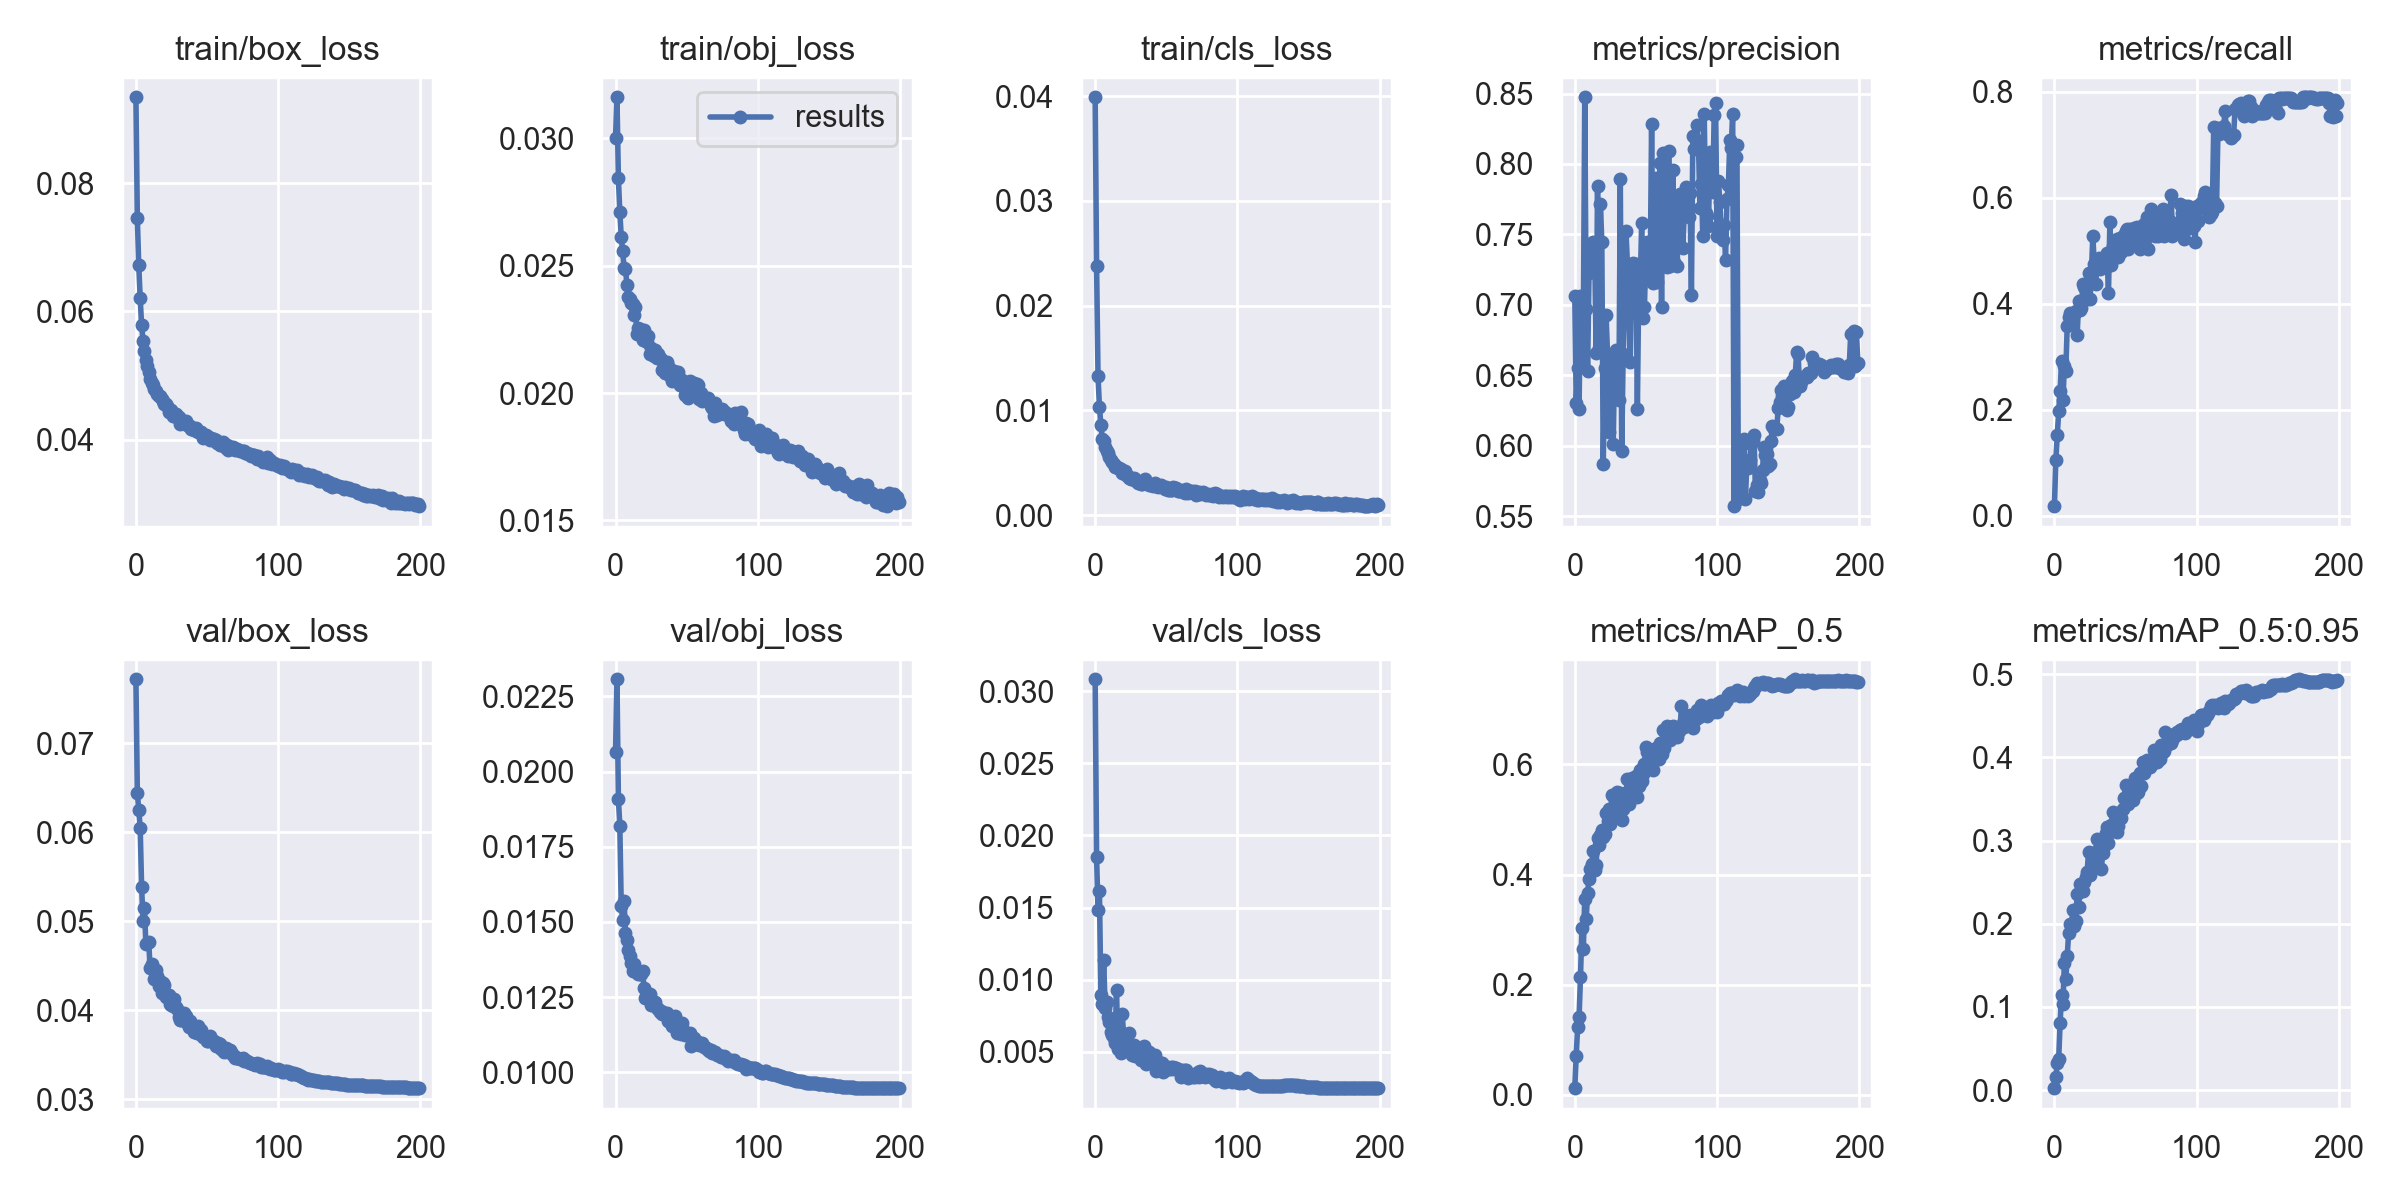

Values plotted in this chart, from the file beside it:
epoch, train/box_loss, train/obj_loss, train/cls_loss, metrics/precision, metrics/recall, metrics/mAP_0.5, metrics/mAP_0.5:0.95, val/box_loss, val/obj_loss, val/cls_loss, x/lr0, x/lr1, x/lr2
0, 0.09335, 0.03003, 0.0399, 0.7064, 0.01791, 0.01176, 0.002291, 0.07718, 0.02066, 0.03082, 0.003324, 0.003324, 0.07008
1, 0.07449, 0.03161, 0.0238, 0.6302, 0.1055, 0.07071, 0.0163, 0.06445, 0.02307, 0.01849, 0.006657, 0.006657, 0.04008
2, 0.06716, 0.02843, 0.01331, 0.6551, 0.1523, 0.1229, 0.03281, 0.06253, 0.01909, 0.0148, 0.009989, 0.009989, 0.01008
3, 0.06204, 0.02712, 0.01034, 0.6261, 0.1966, 0.1403, 0.0369, 0.06053, 0.0182, 0.01614, 0.009995, 0.009995, 0.009995
4, 0.0579, 0.02613, 0.008642, 0.7063, 0.2343, 0.2135, 0.0804, 0.0539, 0.01554, 0.008971, 0.009995, 0.009995, 0.009995
5, 0.05542, 0.02557, 0.007236, 0.6592, 0.2917, 0.302, 0.1145, 0.05006, 0.01508, 0.008338, 0.009991, 0.009991, 0.009991
6, 0.05387, 0.02491, 0.007091, 0.6829, 0.2178, 0.265, 0.1038, 0.05146, 0.0157, 0.01136, 0.009986, 0.009986, 0.009986
7, 0.05246, 0.02488, 0.00649, 0.8474, 0.2828, 0.3562, 0.1526, 0.04742, 0.01462, 0.008018, 0.00998, 0.00998, 0.00998
8, 0.05142, 0.02423, 0.006155, 0.6972, 0.2734, 0.3184, 0.1337, 0.0476, 0.01438, 0.008433, 0.009973, 0.009973, 0.009973
9, 0.05049, 0.02379, 0.005932, 0.6534, 0.357, 0.3661, 0.161, 0.04766, 0.01406, 0.007396, 0.009964, 0.009964, 0.009964
10, 0.04942, 0.0237, 0.00557, 0.7227, 0.3742, 0.3925, 0.1888, 0.04472, 0.01388, 0.007039, 0.009955, 0.009955, 0.009955
11, 0.04882, 0.02354, 0.005228, 0.7375, 0.3818, 0.4104, 0.1992, 0.04519, 0.01362, 0.006386, 0.009945, 0.009945, 0.009945
12, 0.0485, 0.02349, 0.005086, 0.744, 0.3643, 0.4189, 0.1987, 0.04462, 0.01336, 0.006138, 0.009933, 0.009933, 0.009933
13, 0.04784, 0.02305, 0.004839, 0.7444, 0.3803, 0.4435, 0.2165, 0.04357, 0.0136, 0.005939, 0.00992, 0.00992, 0.00992
14, 0.04764, 0.02337, 0.004616, 0.7379, 0.3813, 0.409, 0.1979, 0.04456, 0.01335, 0.005618, 0.009907, 0.009907, 0.009907
15, 0.04716, 0.02231, 0.004568, 0.6661, 0.3869, 0.4179, 0.2029, 0.04384, 0.01334, 0.0093, 0.009892, 0.009892, 0.009892
16, 0.04675, 0.02255, 0.00453, 0.7841, 0.3406, 0.4655, 0.2361, 0.04276, 0.01327, 0.005201, 0.009876, 0.009876, 0.009876
17, 0.04689, 0.02253, 0.004475, 0.6694, 0.4042, 0.4529, 0.2201, 0.04328, 0.01325, 0.005519, 0.009859, 0.009859, 0.009859
18, 0.04635, 0.02228, 0.004399, 0.7718, 0.3875, 0.472, 0.2473, 0.04201, 0.01327, 0.004902, 0.009841, 0.009841, 0.009841
19, 0.04611, 0.02209, 0.003993, 0.7447, 0.3916, 0.48, 0.2479, 0.0431, 0.01337, 0.007617, 0.009821, 0.009821, 0.009821
20, 0.04555, 0.02247, 0.004051, 0.5869, 0.437, 0.4679, 0.2392, 0.04283, 0.01281, 0.006241, 0.009801, 0.009801, 0.009801
21, 0.04552, 0.02216, 0.004242, 0.655, 0.432, 0.4729, 0.2503, 0.04145, 0.01246, 0.005268, 0.00978, 0.00978, 0.00978
22, 0.0452, 0.02201, 0.003798, 0.6925, 0.4278, 0.5117, 0.2566, 0.04163, 0.01264, 0.005163, 0.009757, 0.009757, 0.009757
23, 0.04438, 0.02222, 0.003761, 0.6653, 0.4083, 0.4969, 0.2621, 0.04171, 0.0126, 0.005458, 0.009734, 0.009734, 0.009734
24, 0.04437, 0.02152, 0.003552, 0.6096, 0.4583, 0.5188, 0.2864, 0.04067, 0.01261, 0.006299, 0.009709, 0.009709, 0.009709
25, 0.04463, 0.02178, 0.0034, 0.6581, 0.4086, 0.4916, 0.2585, 0.04061, 0.01222, 0.005401, 0.009684, 0.009684, 0.009684
26, 0.04376, 0.02171, 0.003469, 0.6524, 0.4561, 0.544, 0.285, 0.0405, 0.01227, 0.004801, 0.009657, 0.009657, 0.009657
27, 0.04363, 0.02144, 0.003549, 0.601, 0.5282, 0.5026, 0.2726, 0.04132, 0.01225, 0.005502, 0.00963, 0.00963, 0.00963
28, 0.04406, 0.02168, 0.003414, 0.6618, 0.4753, 0.5376, 0.2794, 0.04036, 0.01234, 0.004735, 0.009601, 0.009601, 0.009601
29, 0.04363, 0.02138, 0.003216, 0.6681, 0.4376, 0.5148, 0.2813, 0.04014, 0.01215, 0.004966, 0.009572, 0.009572, 0.009572
30, 0.04358, 0.02153, 0.003022, 0.6615, 0.4743, 0.5499, 0.3024, 0.0393, 0.0121, 0.004741, 0.009541, 0.009541, 0.009541
31, 0.04244, 0.02137, 0.003148, 0.6327, 0.4853, 0.5231, 0.2895, 0.03891, 0.01202, 0.004879, 0.00951, 0.00951, 0.00951
32, 0.043, 0.02135, 0.003012, 0.7893, 0.4646, 0.5485, 0.2955, 0.03894, 0.01203, 0.004469, 0.009477, 0.009477, 0.009477
33, 0.04285, 0.02091, 0.002978, 0.5964, 0.4734, 0.4987, 0.266, 0.03925, 0.01194, 0.005006, 0.009443, 0.009443, 0.009443
34, 0.04258, 0.02116, 0.003135, 0.6653, 0.4724, 0.5192, 0.2854, 0.03972, 0.01197, 0.005414, 0.009409, 0.009409, 0.009409
35, 0.04296, 0.02078, 0.003467, 0.6894, 0.4758, 0.5336, 0.2938, 0.03936, 0.01197, 0.004897, 0.009373, 0.009373, 0.009373
36, 0.04231, 0.02123, 0.003106, 0.7523, 0.4682, 0.5472, 0.3088, 0.03858, 0.01197, 0.004168, 0.009337, 0.009337, 0.009337
37, 0.04216, 0.02105, 0.002977, 0.729, 0.4957, 0.5733, 0.3159, 0.03818, 0.01171, 0.004594, 0.0093, 0.0093, 0.0093
38, 0.04209, 0.02069, 0.002831, 0.7243, 0.4196, 0.5278, 0.2975, 0.03881, 0.0117, 0.004976, 0.009261, 0.009261, 0.009261
39, 0.04176, 0.02091, 0.002858, 0.6593, 0.5536, 0.5568, 0.3106, 0.03847, 0.01183, 0.004538, 0.009222, 0.009222, 0.009222
40, 0.04174, 0.02048, 0.00291, 0.729, 0.4733, 0.5746, 0.319, 0.03814, 0.01153, 0.004506, 0.009182, 0.009182, 0.009182
41, 0.04147, 0.02087, 0.002768, 0.7298, 0.5082, 0.5713, 0.3339, 0.0376, 0.01157, 0.004136, 0.009141, 0.009141, 0.009141
42, 0.04181, 0.02079, 0.003024, 0.6949, 0.4952, 0.5595, 0.3182, 0.038, 0.01187, 0.004808, 0.009099, 0.009099, 0.009099
43, 0.04134, 0.02064, 0.002733, 0.7289, 0.491, 0.5794, 0.328, 0.03748, 0.01131, 0.003702, 0.009056, 0.009056, 0.009056
44, 0.04127, 0.02084, 0.002695, 0.6257, 0.5218, 0.5409, 0.3104, 0.03821, 0.01153, 0.004174, 0.009012, 0.009012, 0.009012
45, 0.04126, 0.02031, 0.002814, 0.7165, 0.4884, 0.5605, 0.3178, 0.03731, 0.01145, 0.003802, 0.008967, 0.008967, 0.008967
46, 0.04123, 0.02033, 0.002884, 0.7125, 0.5242, 0.5896, 0.3275, 0.0378, 0.01129, 0.00422, 0.008922, 0.008922, 0.008922
47, 0.04033, 0.02049, 0.002682, 0.7579, 0.4968, 0.5705, 0.3274, 0.03702, 0.01163, 0.004197, 0.008875, 0.008875, 0.008875
48, 0.0407, 0.02025, 0.00267, 0.6909, 0.5261, 0.5835, 0.3381, 0.03704, 0.01138, 0.003635, 0.008828, 0.008828, 0.008828
49, 0.04074, 0.01993, 0.002537, 0.6984, 0.5299, 0.6007, 0.3518, 0.03696, 0.01124, 0.004001, 0.00878, 0.00878, 0.00878
50, 0.04057, 0.02031, 0.002675, 0.7438, 0.5378, 0.6309, 0.3674, 0.03653, 0.01124, 0.00382, 0.008732, 0.008732, 0.008732
51, 0.04045, 0.01979, 0.002365, 0.7446, 0.5407, 0.6219, 0.3508, 0.03654, 0.01123, 0.003829, 0.008682, 0.008682, 0.008682
52, 0.03997, 0.02046, 0.002366, 0.743, 0.5039, 0.5954, 0.3444, 0.03714, 0.01132, 0.003778, 0.008632, 0.008632, 0.008632
53, 0.04028, 0.02038, 0.002425, 0.7205, 0.541, 0.6216, 0.3559, 0.0366, 0.01089, 0.003943, 0.00858, 0.00858, 0.00858
54, 0.03992, 0.02007, 0.002371, 0.8281, 0.5152, 0.6239, 0.3613, 0.03656, 0.01111, 0.003791, 0.008529, 0.008529, 0.008529
55, 0.04011, 0.02039, 0.002637, 0.7152, 0.5279, 0.5901, 0.3492, 0.03662, 0.01114, 0.003937, 0.008476, 0.008476, 0.008476
56, 0.0399, 0.02018, 0.002572, 0.7361, 0.5427, 0.6203, 0.3669, 0.03601, 0.01104, 0.003914, 0.008422, 0.008422, 0.008422
57, 0.03951, 0.02034, 0.002552, 0.7901, 0.5171, 0.6293, 0.375, 0.03625, 0.01093, 0.003889, 0.008368, 0.008368, 0.008368
58, 0.0397, 0.02031, 0.002332, 0.7163, 0.544, 0.6107, 0.3576, 0.0363, 0.01101, 0.003793, 0.008314, 0.008314, 0.008314
59, 0.03926, 0.01975, 0.002271, 0.7751, 0.5242, 0.6107, 0.3584, 0.03628, 0.01091, 0.003658, 0.008258, 0.008258, 0.008258
... 140 more rows
